Dataset: new_dataset (GitHub, jgurien03/grailed-bot). Classes: accessories, bottoms, dresses, outerwear, shoes, skirts, tops.

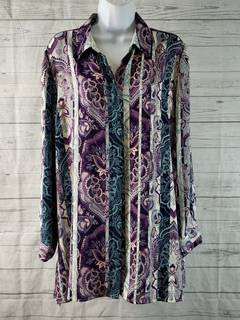
Label: tops

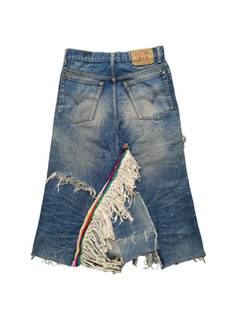
Label: skirts

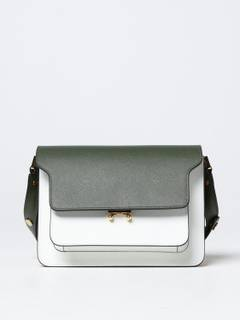
Label: accessories

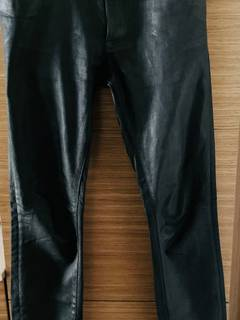
Label: bottoms

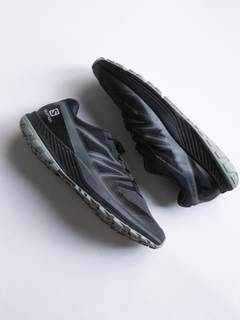
Label: shoes

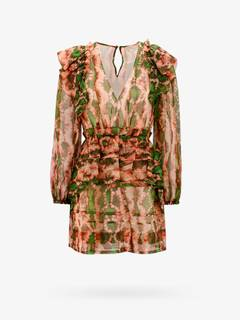
Label: dresses
